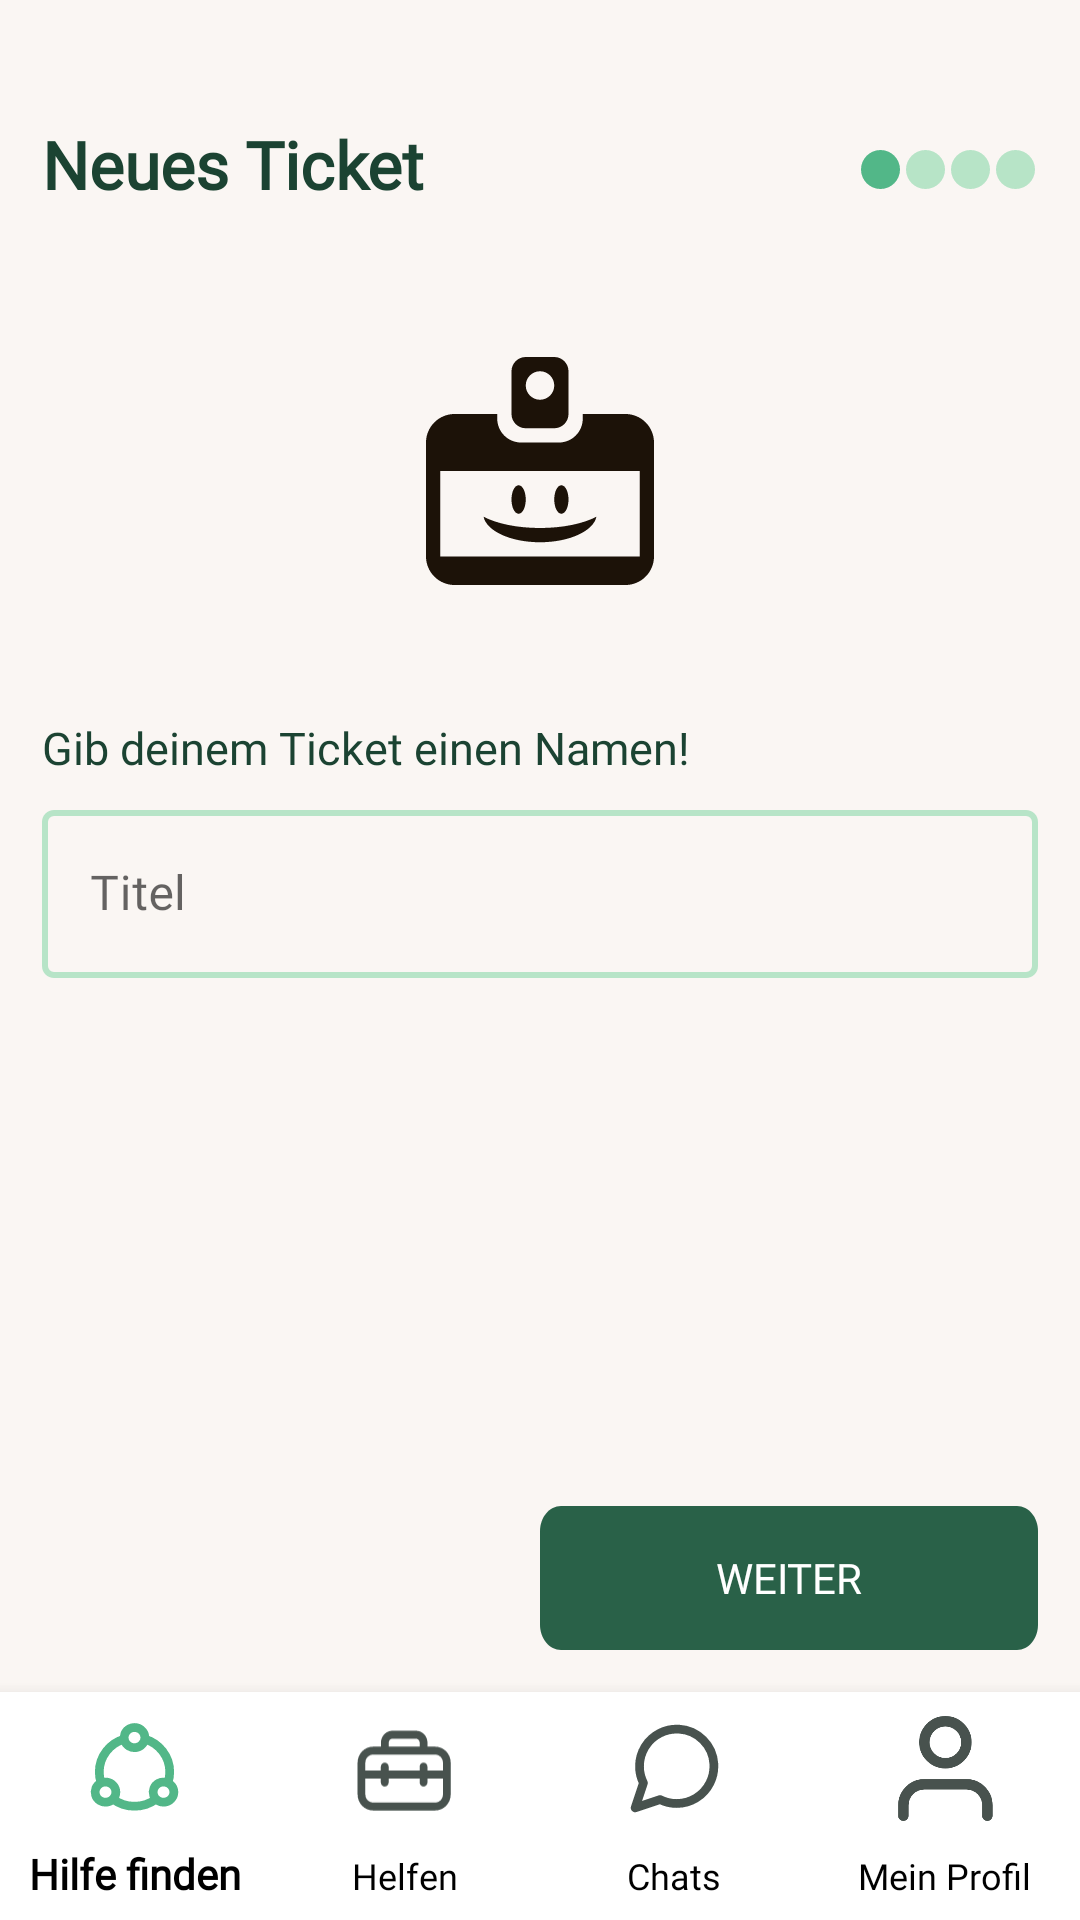

Android layout source for this screen:
<!-- AndroidManifest.xml: application theme Theme.crafted.NoActionBar -->
<!-- res/layout/activity_ticket_erstellen1.xml -->
<?xml version="1.0" encoding="utf-8"?>
<androidx.constraintlayout.widget.ConstraintLayout xmlns:android="http://schemas.android.com/apk/res/android"
    xmlns:app="http://schemas.android.com/apk/res-auto"
    xmlns:tools="http://schemas.android.com/tools"
    android:layout_width="match_parent"
    android:layout_height="match_parent"
    android:background=" #FAF6F3"
    tools:context=".ticket_erstellen1">

    <TextView
        android:id="@+id/textView"
        android:layout_width="wrap_content"
        android:layout_height="wrap_content"
        android:layout_marginStart="14dp"
        android:layout_marginTop="40dp"
        android:layout_marginEnd="14dp"
        android:fontFamily="@font/poppins"
        android:text="Neues Ticket"
        android:textColor="#1B4332"
        android:textSize="22sp"
        android:textStyle="bold"
        app:layout_constraintEnd_toStartOf="@+id/imageView"
        app:layout_constraintHorizontal_bias="0.0"
        app:layout_constraintStart_toStartOf="parent"
        app:layout_constraintTop_toTopOf="parent" />

    <ImageView
        android:id="@+id/imageView"
        android:layout_width="wrap_content"
        android:layout_height="wrap_content"
        android:layout_marginTop="50dp"
        android:layout_marginEnd="15dp"
        app:layout_constraintEnd_toEndOf="parent"
        app:layout_constraintTop_toTopOf="parent"
        app:srcCompat="@drawable/ic_ticket_progress_1" />

    <ImageView
        android:id="@+id/imageView2"
        android:layout_width="wrap_content"
        android:layout_height="wrap_content"
        android:layout_marginTop="119dp"
        app:layout_constraintEnd_toEndOf="parent"
        app:layout_constraintStart_toStartOf="parent"
        app:layout_constraintTop_toTopOf="parent"
        app:srcCompat="@drawable/ic_ticket_name" />

    <TextView
        android:id="@+id/textView2"
        android:layout_width="wrap_content"
        android:layout_height="wrap_content"
        android:layout_marginStart="14dp"
        android:layout_marginTop="239dp"
        android:layout_marginEnd="14dp"
        android:fontFamily="@font/poppins"
        android:text="Gib deinem Ticket einen Namen!"
        android:textColor="#1B4332 "
        android:textSize="15sp"
        app:layout_constraintEnd_toEndOf="parent"
        app:layout_constraintHorizontal_bias="0.0"
        app:layout_constraintStart_toStartOf="parent"
        app:layout_constraintTop_toTopOf="parent" />

    <com.google.android.material.textfield.TextInputLayout
        android:id="@+id/ticket_erstellen1_input_field_name"
        android:layout_width="match_parent"
        android:layout_height="wrap_content"
        android:layout_marginStart="14dp"
        android:layout_marginTop="270dp"
        android:layout_marginEnd="14dp"
        app:boxStrokeColor="#524D48"
        app:boxStrokeWidth="0dp"
        app:boxStrokeWidthFocused="0dp"
        app:hintTextColor="#524D48"
        app:layout_constraintEnd_toEndOf="parent"
        app:layout_constraintStart_toStartOf="parent"
        app:layout_constraintTop_toTopOf="parent">

        <com.google.android.material.textfield.TextInputEditText
            android:layout_width="match_parent"
            android:layout_height="wrap_content"
            android:background="@drawable/input_field_ticket_erstellen_1"
            android:fontFamily="@font/roboto"
            android:hint="Titel"
            android:textColor="#524D48 " />
    </com.google.android.material.textfield.TextInputLayout>

    <androidx.appcompat.widget.AppCompatButton
        android:id="@+id/ticket_erstellen1_button_weiter"
        android:layout_width="wrap_content"
        android:layout_height="wrap_content"
        android:layout_marginEnd="14dp"
        android:layout_marginBottom="14dp"
        android:background="@drawable/ticket_erstellen_button_large"
        android:fontFamily="@font/roboto"
        android:text="Weiter"
        android:textColor=" #FFFFFF"
        app:layout_constraintBottom_toTopOf="@+id/bottom_navigation"
        app:layout_constraintEnd_toEndOf="parent" />

    <com.google.android.material.bottomnavigation.BottomNavigationView
        android:id="@+id/bottom_navigation"
        android:layout_width="match_parent"
        android:layout_height="@dimen/bottom_navbar_height"
        app:itemIconSize="35dp"
        app:itemIconTint="@drawable/bottom_navbar_selector_icon"
        app:itemTextAppearanceActive="@style/bottom_nav_text_selected"
        app:itemTextAppearanceInactive="@style/bottom_nav_text_unselected"
        app:itemTextColor="@color/black"
        app:labelVisibilityMode="labeled"
        app:layout_constraintBottom_toBottomOf="parent"
        app:layout_constraintEnd_toEndOf="parent"
        app:layout_constraintStart_toStartOf="parent"
        app:menu="@menu/menu_navigation" />
</androidx.constraintlayout.widget.ConstraintLayout>
<!-- resources referenced by this layout -->
<resources>
  <color name="black">#FF000000</color>
  <dimen name="bottom_navbar_height">76dp</dimen>
  <!-- drawable bottom_navbar_selector_icon (drawable) -->
  <?xml version="1.0" encoding="utf-8"?>
  <selector xmlns:android="http://schemas.android.com/apk/res/android">
  
      <item
          android:state_selected="true"
          android:color="#52B788"
          />
      <item
          android:state_selected="false"
          android:color="#48524E"
          />
  
  </selector>
  <!-- drawable ic_ticket_progress_1 (drawable) -->
  <vector xmlns:android="http://schemas.android.com/apk/res/android"
      android:width="58dp"
      android:height="13dp"
      android:viewportWidth="58"
      android:viewportHeight="13">
    <path
        android:pathData="M6.5,6.5m-6.5,0a6.5,6.5 0,1 1,13 0a6.5,6.5 0,1 1,-13 0"
        android:fillColor="#52B788"/>
    <path
        android:pathData="M21.5,6.5m-6.5,0a6.5,6.5 0,1 1,13 0a6.5,6.5 0,1 1,-13 0"
        android:fillColor="#B7E4C7"/>
    <path
        android:pathData="M36.5,6.5m-6.5,0a6.5,6.5 0,1 1,13 0a6.5,6.5 0,1 1,-13 0"
        android:fillColor="#B7E4C7"/>
    <path
        android:pathData="M51.5,6.5m-6.5,0a6.5,6.5 0,1 1,13 0a6.5,6.5 0,1 1,-13 0"
        android:fillColor="#B7E4C7"/>
  </vector>
  <!-- drawable input_field_ticket_erstellen_1 (drawable) -->
  <?xml version="1.0" encoding="utf-8"?>
  <vector
      xmlns:android="http://schemas.android.com/apk/res/android"
      xmlns:aapt="http://schemas.android.com/aapt"
      android:width="332dp"
      android:height="56dp"
      android:viewportWidth="332"
      android:viewportHeight="56"
      >
  
      <group>
  
          <clip-path
              android:pathData="M4 0H328C330.209 0 332 1.79086 332 4V52C332 54.2091 330.209 56 328 56H4C1.79086 56 0 54.2091 0 52V4C0 1.79086 1.79086 0 4 0Z"
              />
  
          <path
              android:pathData="M4 0H328C330.209 0 332 1.79086 332 4V52C332 54.2091 330.209 56 328 56H4C1.79086 56 0 54.2091 0 52V4C0 1.79086 1.79086 0 4 0Z"
              android:strokeWidth="4"
              android:strokeColor="#B7E4C7"
              />
  
      </group>
  
  </vector>
  <!-- drawable ticket_erstellen_button_large (drawable) -->
  <?xml version="1.0" encoding="utf-8"?>
  <vector
      xmlns:android="http://schemas.android.com/apk/res/android"
      xmlns:aapt="http://schemas.android.com/aapt"
      android:width="166dp"
      android:height="40dp"
      android:viewportWidth="166"
      android:viewportHeight="40"
      >
  
      <group>
  
          <clip-path
              android:pathData="M7 0H159C162.866 0 166 3.13401 166 7V33C166 36.866 162.866 40 159 40H7C3.13401 40 0 36.866 0 33V7C0 3.13401 3.13401 0 7 0Z"
              />
  
          <path
              android:pathData="M0 0V40H166V0"
              android:fillColor="#296148"
              />
  
      </group>
  
  </vector>
  <style name="bottom_nav_text_selected">
          <item name="android:fontFamily">@font/poppins</item>
          <item name="android:textStyle">bold</item>
          <item name="android:textColor">#081C15</item>
      </style>
  <style name="bottom_nav_text_unselected">
          <item name="android:fontFamily">@font/poppins</item>
          <item name="android:textStyle">normal</item>
          <item name="android:textColor">#48524E</item>
      </style>
  <style name="Theme.crafted.NoActionBar">
          <item name="windowActionBar">false</item>
          <item name="windowNoTitle">true</item>
      </style>
</resources>
